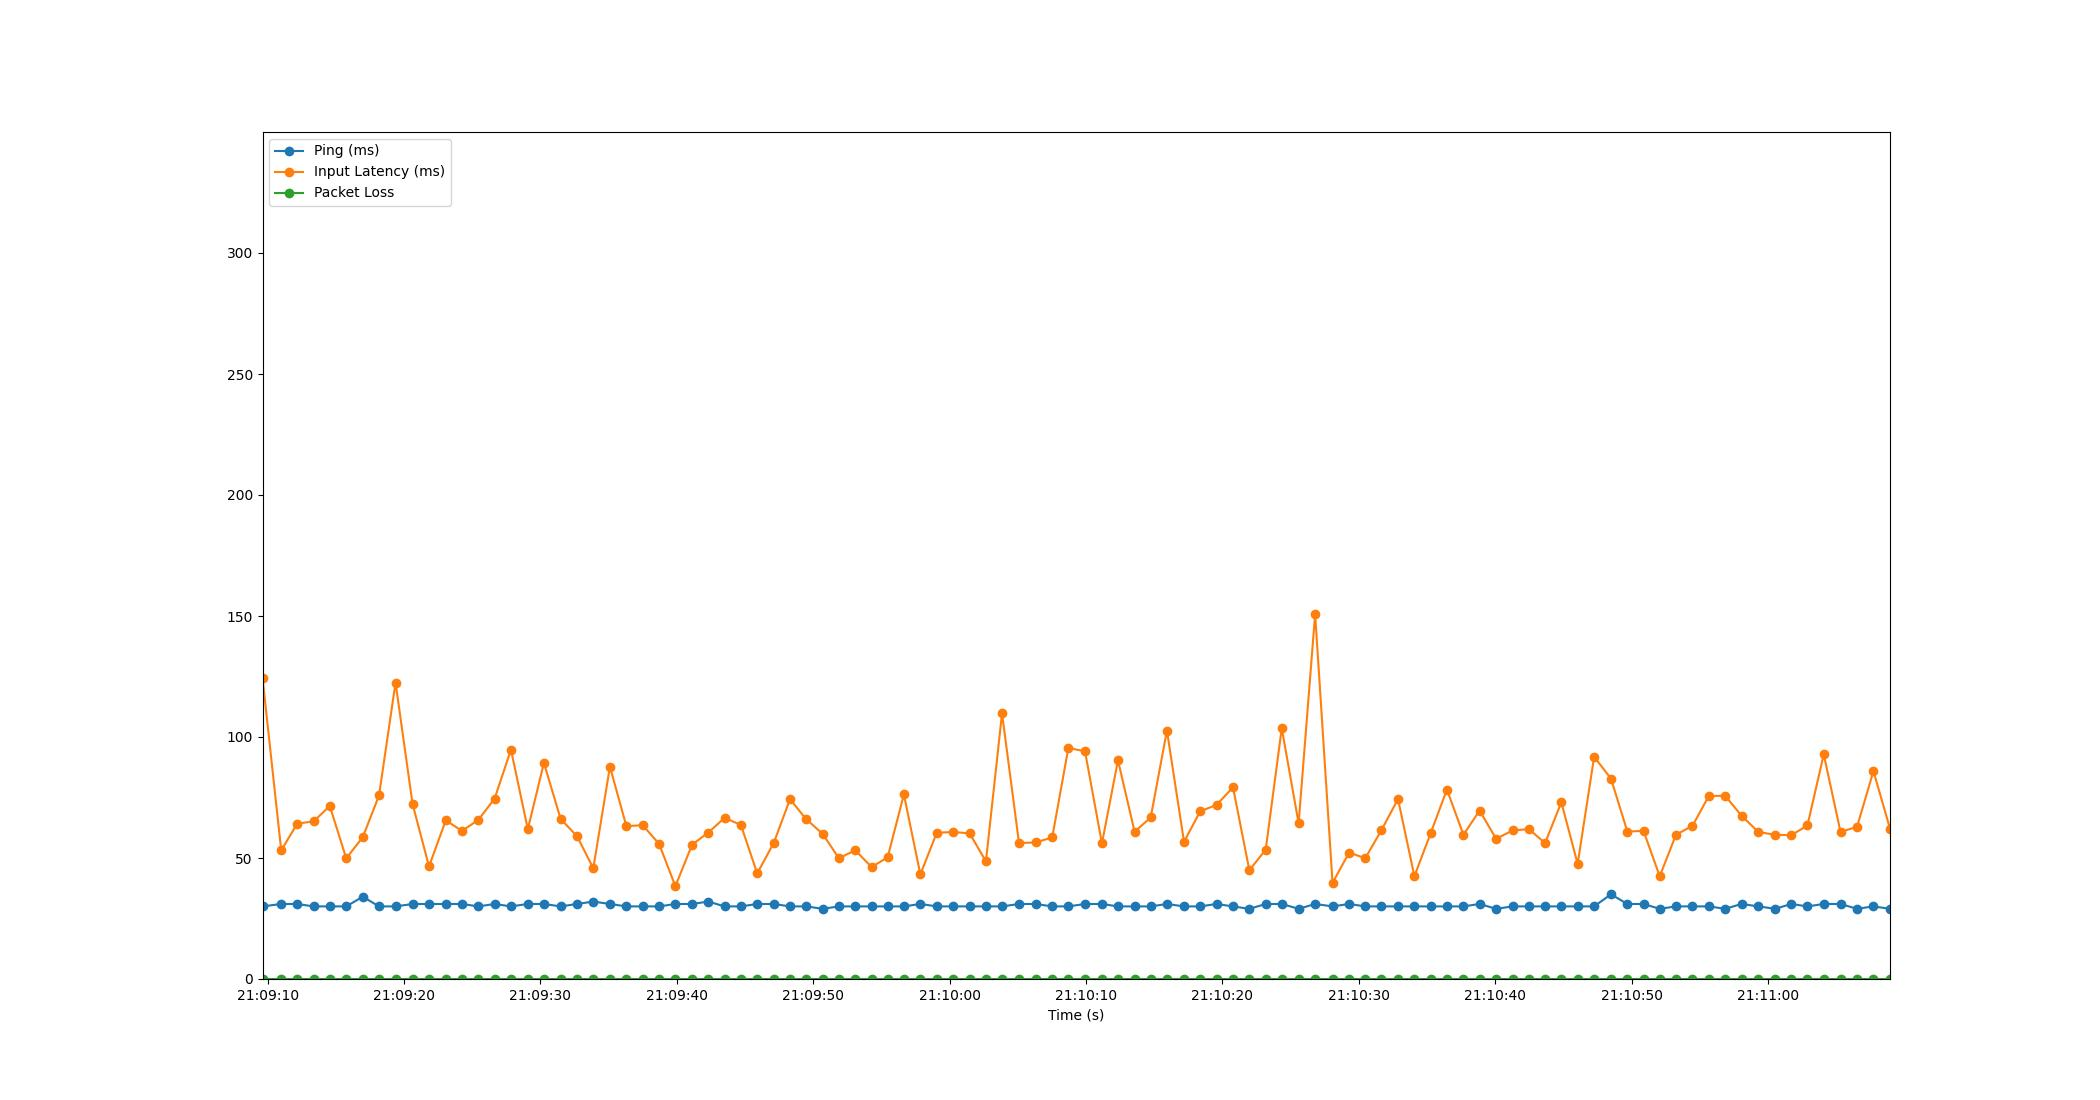

The data file committed next to this chart (first rows):
Time, Timestamp, Ping, Packet Loss, Input Latency
1.9073486328125e-06, 2023-07-10 21:09:09.624635, 30, 0, 124.5
1.372, 2023-07-10 21:09:10.996296, 31, 0, 53.15
2.549, 2023-07-10 21:09:12.173440, 31, 0, 64.24
3.746, 2023-07-10 21:09:13.370571, 30, 0, 65.1
4.933, 2023-07-10 21:09:14.557971, 30, 0, 71.52
6.136, 2023-07-10 21:09:15.760238, 30, 0, 49.88
7.352, 2023-07-10 21:09:16.976214, 34, 0, 58.6
8.544, 2023-07-10 21:09:18.168262, 30, 0, 75.85
9.753, 2023-07-10 21:09:19.377575, 30, 0, 122.5
11, 2023-07-10 21:09:20.625552, 31, 0, 72.3
12.21, 2023-07-10 21:09:21.832233, 31, 0, 46.52
13.44, 2023-07-10 21:09:23.062144, 31, 0, 65.58
14.63, 2023-07-10 21:09:24.249675, 31, 0, 61.19
15.82, 2023-07-10 21:09:25.448214, 30, 0, 65.76
17.02, 2023-07-10 21:09:26.642111, 31, 0, 74.57
18.21, 2023-07-10 21:09:27.838982, 30, 0, 94.76
19.45, 2023-07-10 21:09:29.074920, 31, 0, 61.91
20.63, 2023-07-10 21:09:30.254803, 31, 0, 89.32
21.85, 2023-07-10 21:09:31.477972, 30, 0, 66.18
23.06, 2023-07-10 21:09:32.685922, 31, 0, 58.98
24.25, 2023-07-10 21:09:33.874855, 32, 0, 45.73
25.47, 2023-07-10 21:09:35.093919, 31, 0, 87.73
26.68, 2023-07-10 21:09:36.300256, 30, 0, 63.15
27.87, 2023-07-10 21:09:37.494357, 30, 0, 63.57
29.07, 2023-07-10 21:09:38.698954, 30, 0, 55.85
30.27, 2023-07-10 21:09:39.892235, 31, 0, 38.36
31.5, 2023-07-10 21:09:41.122134, 31, 0, 55.54
32.68, 2023-07-10 21:09:42.300597, 32, 0, 60.46
33.88, 2023-07-10 21:09:43.502718, 30, 0, 66.62
35.07, 2023-07-10 21:09:44.698311, 30, 0, 63.62
36.27, 2023-07-10 21:09:45.890848, 31, 0, 43.64
37.48, 2023-07-10 21:09:47.108218, 31, 0, 56.27
38.67, 2023-07-10 21:09:48.296212, 30, 0, 74.3
39.87, 2023-07-10 21:09:49.493569, 30, 0, 65.98
41.07, 2023-07-10 21:09:50.694893, 29, 0, 59.95
42.25, 2023-07-10 21:09:51.877934, 30, 0, 49.9
43.45, 2023-07-10 21:09:53.077484, 30, 0, 53.18
44.65, 2023-07-10 21:09:54.278246, 30, 0, 46.24
45.83, 2023-07-10 21:09:55.455995, 30, 0, 50.32
47.02, 2023-07-10 21:09:56.644259, 30, 0, 76.26
48.23, 2023-07-10 21:09:57.852225, 31, 0, 43.22
49.43, 2023-07-10 21:09:59.055804, 30, 0, 60.42
50.64, 2023-07-10 21:10:00.265566, 30, 0, 60.75
51.84, 2023-07-10 21:10:01.464224, 30, 0, 60.18
53.03, 2023-07-10 21:10:02.659093, 30, 0, 48.62
54.21, 2023-07-10 21:10:03.838787, 30, 0, 109.8
55.46, 2023-07-10 21:10:05.085477, 31, 0, 56.15
56.68, 2023-07-10 21:10:06.300302, 31, 0, 56.43
57.9, 2023-07-10 21:10:07.519830, 30, 0, 58.5
59.08, 2023-07-10 21:10:08.701519, 30, 0, 95.48
60.3, 2023-07-10 21:10:09.923036, 31, 0, 94.1
61.54, 2023-07-10 21:10:11.163360, 31, 0, 56.01
62.71, 2023-07-10 21:10:12.339028, 30, 0, 90.36
63.94, 2023-07-10 21:10:13.560248, 30, 0, 60.82
65.12, 2023-07-10 21:10:14.739791, 30, 0, 66.79
66.3, 2023-07-10 21:10:15.928324, 31, 0, 102.7
67.56, 2023-07-10 21:10:17.181349, 30, 0, 56.68
68.74, 2023-07-10 21:10:18.365574, 30, 0, 69.28
69.94, 2023-07-10 21:10:19.564260, 31, 0, 71.95
71.15, 2023-07-10 21:10:20.772082, 30, 0, 79.2
... 40 more rows
